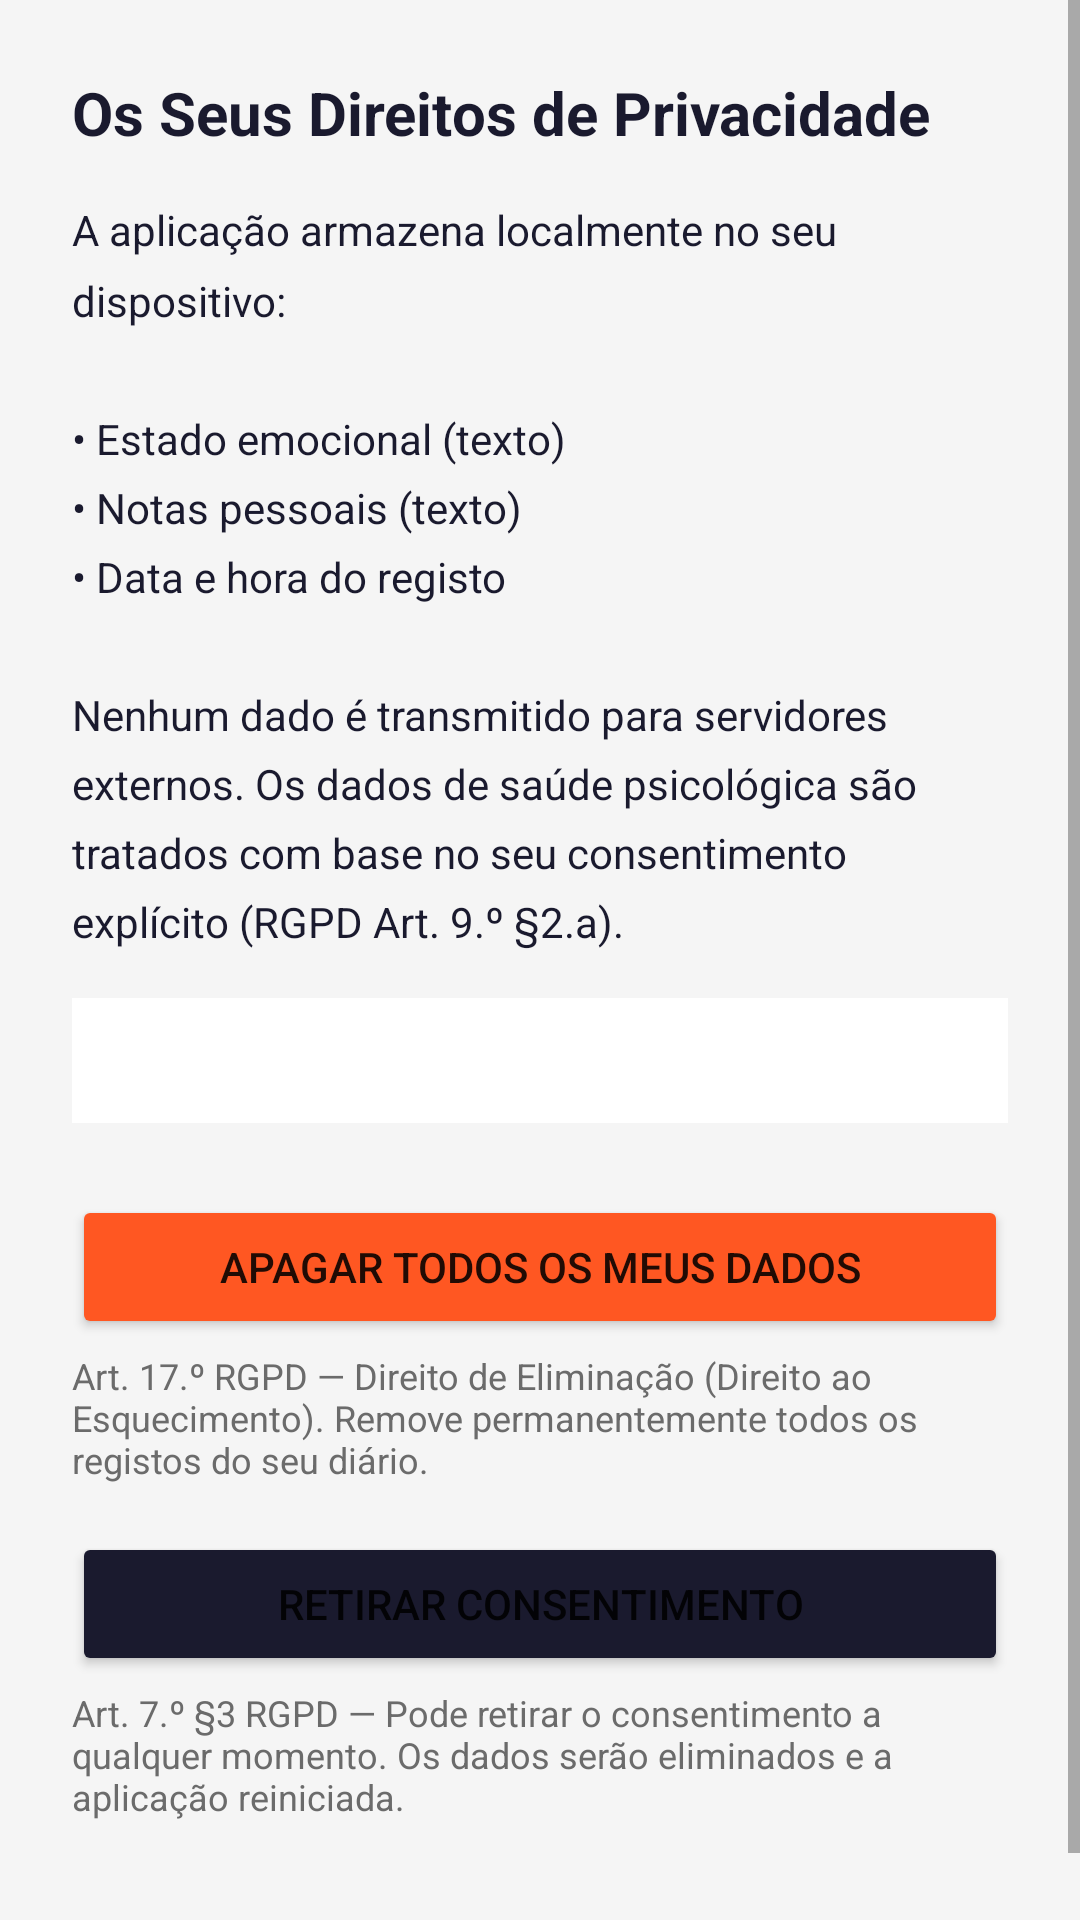

This screen was rendered from an Android layout file. Write that file and the resources it references.
<!-- AndroidManifest.xml: application theme Theme.DiarioEmocoes -->
<!-- res/layout/activity_privacidade.xml -->
<?xml version="1.0" encoding="utf-8"?>
<ScrollView
    xmlns:android="http://schemas.android.com/apk/res/android"
    xmlns:app="http://schemas.android.com/apk/res-auto"
    android:layout_width="match_parent"
    android:layout_height="match_parent"
    android:background="@color/colorBackground">

    <androidx.constraintlayout.widget.ConstraintLayout
        android:layout_width="match_parent"
        android:layout_height="wrap_content"
        android:padding="24dp">

        <TextView
            android:id="@+id/textViewTituloPrivacidade"
            android:layout_width="0dp"
            android:layout_height="wrap_content"
            android:text="@string/privacidade_titulo"
            android:textSize="20sp"
            android:textStyle="bold"
            android:textColor="@color/colorPrimary"
            app:layout_constraintTop_toTopOf="parent"
            app:layout_constraintStart_toStartOf="parent"
            app:layout_constraintEnd_toEndOf="parent" />

        
        <TextView
            android:id="@+id/textViewInfoDados"
            android:layout_width="0dp"
            android:layout_height="wrap_content"
            android:text="@string/privacidade_info_dados"
            android:textSize="14sp"
            android:textColor="@color/textPrimary"
            android:lineSpacingMultiplier="1.4"
            android:layout_marginTop="16dp"
            app:layout_constraintTop_toBottomOf="@id/textViewTituloPrivacidade"
            app:layout_constraintStart_toStartOf="parent"
            app:layout_constraintEnd_toEndOf="parent" />

        
        <TextView
            android:id="@+id/textViewDataConsentimento"
            android:layout_width="0dp"
            android:layout_height="wrap_content"
            android:textSize="13sp"
            android:textColor="@color/textSecondary"
            android:layout_marginTop="16dp"
            android:background="@android:color/white"
            android:padding="12dp"
            app:layout_constraintTop_toBottomOf="@id/textViewInfoDados"
            app:layout_constraintStart_toStartOf="parent"
            app:layout_constraintEnd_toEndOf="parent" />

        
        <Button
            android:id="@+id/buttonApagarTodosDados"
            android:layout_width="0dp"
            android:layout_height="wrap_content"
            android:text="@string/privacidade_apagar_btn"
            android:layout_marginTop="24dp"
            android:backgroundTint="@color/colorDanger"
            app:layout_constraintTop_toBottomOf="@id/textViewDataConsentimento"
            app:layout_constraintStart_toStartOf="parent"
            app:layout_constraintEnd_toEndOf="parent" />

        <TextView
            android:id="@+id/textViewApagarDesc"
            android:layout_width="0dp"
            android:layout_height="wrap_content"
            android:text="@string/privacidade_apagar_desc"
            android:textSize="12sp"
            android:textColor="@color/textSecondary"
            android:layout_marginTop="4dp"
            app:layout_constraintTop_toBottomOf="@id/buttonApagarTodosDados"
            app:layout_constraintStart_toStartOf="parent"
            app:layout_constraintEnd_toEndOf="parent" />

        
        <Button
            android:id="@+id/buttonRetirarConsentimento"
            android:layout_width="0dp"
            android:layout_height="wrap_content"
            android:text="@string/privacidade_retirar_btn"
            android:layout_marginTop="16dp"
            android:backgroundTint="@color/colorPrimary"
            app:layout_constraintTop_toBottomOf="@id/textViewApagarDesc"
            app:layout_constraintStart_toStartOf="parent"
            app:layout_constraintEnd_toEndOf="parent" />

        <TextView
            android:id="@+id/textViewRetirarDesc"
            android:layout_width="0dp"
            android:layout_height="wrap_content"
            android:text="@string/privacidade_retirar_desc"
            android:textSize="12sp"
            android:textColor="@color/textSecondary"
            android:layout_marginTop="4dp"
            android:layout_marginBottom="32dp"
            app:layout_constraintTop_toBottomOf="@id/buttonRetirarConsentimento"
            app:layout_constraintBottom_toBottomOf="parent"
            app:layout_constraintStart_toStartOf="parent"
            app:layout_constraintEnd_toEndOf="parent" />

    </androidx.constraintlayout.widget.ConstraintLayout>
</ScrollView>
<!-- resources referenced by this layout -->
<resources>
  <color name="colorBackground">#F5F5F5</color>
  <color name="colorDanger">#FF5722</color>
  <color name="colorPrimary">#1A1A2E</color>
  <color name="textPrimary">#1A1A2E</color>
  <color name="textSecondary">#6B6B6B</color>
  <string name="privacidade_apagar_btn">Apagar Todos os Meus Dados</string>
  <string name="privacidade_apagar_desc">Art. 17.º RGPD — Direito de Eliminação ("Direito ao Esquecimento"). Remove permanentemente todos os registos do seu diário.</string>
  <string name="privacidade_info_dados">A aplicação armazena localmente no seu dispositivo:\n\n• Estado emocional (texto)\n• Notas pessoais (texto)\n• Data e hora do registo\n\nNenhum dado é transmitido para servidores externos. Os dados de saúde psicológica são tratados com base no seu consentimento explícito (RGPD Art. 9.º §2.a).</string>
  <string name="privacidade_retirar_btn">Retirar Consentimento</string>
  <string name="privacidade_retirar_desc">Art. 7.º §3 RGPD — Pode retirar o consentimento a qualquer momento. Os dados serão eliminados e a aplicação reiniciada.</string>
  <string name="privacidade_titulo">Os Seus Direitos de Privacidade</string>
  <style name="Theme.DiarioEmocoes" parent="Theme.MaterialComponents.DayNight.DarkActionBar">
          <item name="colorPrimary">@color/colorPrimary</item>
          <item name="colorPrimaryVariant">@color/colorPrimaryVariant</item>
          <item name="colorOnPrimary">@color/colorOnPrimary</item>
          <item name="colorSecondary">@color/colorSecondary</item>
          <item name="colorSecondaryVariant">@color/colorSecondaryVariant</item>
          <item name="colorOnSecondary">@color/colorOnSecondary</item>
          <item name="android:colorBackground">@color/colorBackground</item>
          <item name="colorSurface">@color/colorSurface</item>
          <item name="colorOnSurface">@color/colorOnSurface</item>
      </style>
  <color name="colorPrimaryVariant">#16213E</color>
  <color name="colorOnPrimary">#FFFFFF</color>
  <color name="colorSecondary">#E94560</color>
  <color name="colorSecondaryVariant">#C73652</color>
  <color name="colorOnSecondary">#FFFFFF</color>
  <color name="colorSurface">#FFFFFF</color>
  <color name="colorOnSurface">#1A1A2E</color>
</resources>
